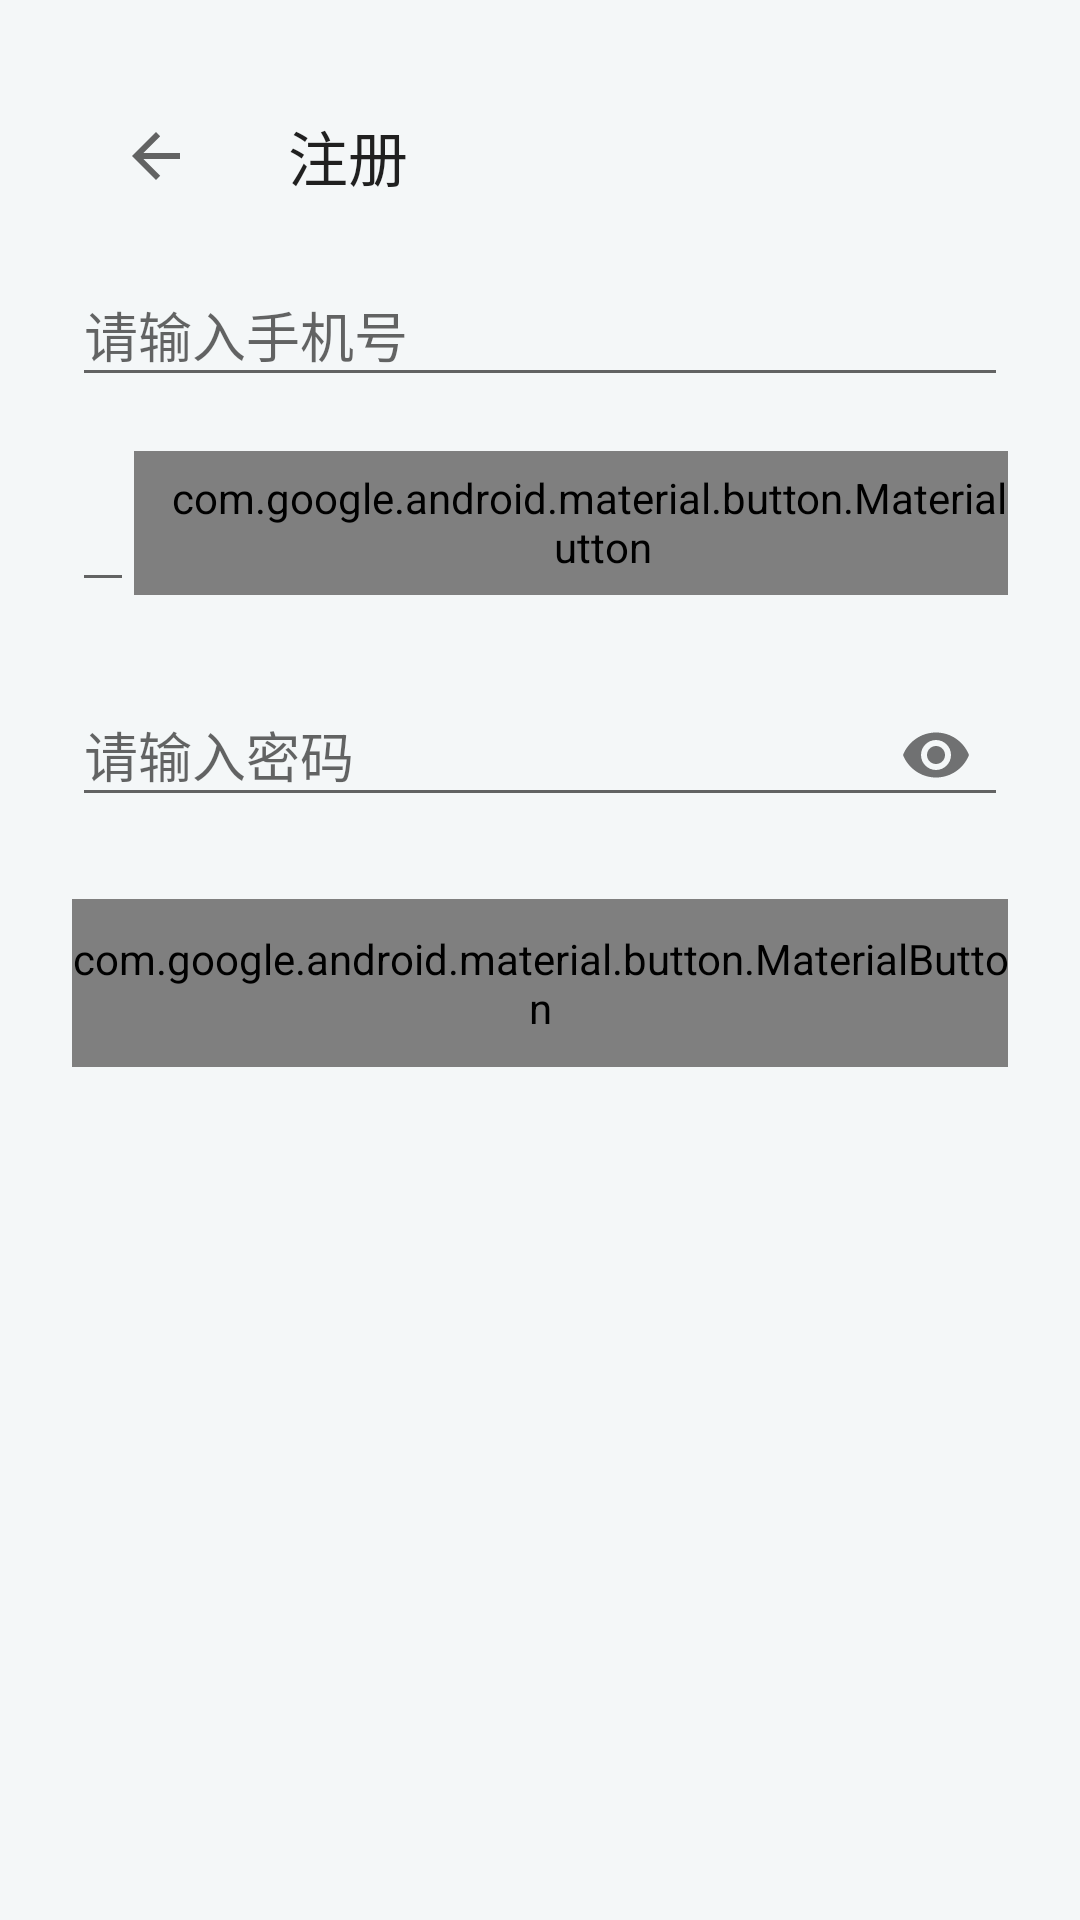

This screen was rendered from an Android layout file. Write that file and the resources it references.
<!-- AndroidManifest.xml: application theme Theme.KudaIoT -->
<!-- res/layout/fragment_register.xml -->
<?xml version="1.0" encoding="utf-8"?>
<ScrollView xmlns:android="http://schemas.android.com/apk/res/android"
    xmlns:app="http://schemas.android.com/apk/res-auto"
    android:layout_width="match_parent"
    android:layout_height="match_parent"
    android:background="@color/md_theme_background"
    android:fillViewport="true">

    <LinearLayout
        android:layout_width="match_parent"
        android:layout_height="wrap_content"
        android:orientation="vertical"
        android:padding="@dimen/space_lg">

        <com.google.android.material.appbar.MaterialToolbar
            android:id="@+id/toolbar"
            android:layout_width="match_parent"
            android:layout_height="?attr/actionBarSize"
            app:navigationIcon="?attr/homeAsUpIndicator"
            app:title="@string/register" />

        <com.google.android.material.textfield.TextInputLayout
            android:layout_width="match_parent"
            android:layout_height="wrap_content"
            android:hint="@string/prompt_account">

            <com.google.android.material.textfield.TextInputEditText
                android:id="@+id/phoneInput"
                android:layout_width="match_parent"
                android:layout_height="wrap_content"
                android:inputType="phone" />
        </com.google.android.material.textfield.TextInputLayout>

        <LinearLayout
            android:layout_width="match_parent"
            android:layout_height="wrap_content"
            android:layout_marginTop="@dimen/space_md"
            android:gravity="center_vertical"
            android:orientation="horizontal">

            <com.google.android.material.textfield.TextInputLayout
                android:layout_width="0dp"
                android:layout_height="wrap_content"
                android:layout_weight="1"
                android:hint="@string/prompt_code">

                <com.google.android.material.textfield.TextInputEditText
                    android:id="@+id/codeInput"
                    android:layout_width="match_parent"
                    android:layout_height="wrap_content"
                    android:inputType="number" />
            </com.google.android.material.textfield.TextInputLayout>

            <com.google.android.material.button.MaterialButton
                android:id="@+id/sendCodeButton"
                style="@style/Widget.Material3.Button.TextButton"
                android:layout_width="wrap_content"
                android:layout_height="wrap_content"
                android:text="@string/send_code" />
        </LinearLayout>

        <com.google.android.material.textfield.TextInputLayout
            android:layout_width="match_parent"
            android:layout_height="wrap_content"
            android:layout_marginTop="@dimen/space_md"
            android:hint="@string/prompt_password"
            app:endIconMode="password_toggle">

            <com.google.android.material.textfield.TextInputEditText
                android:id="@+id/passwordInput"
                android:layout_width="match_parent"
                android:layout_height="wrap_content"
                android:inputType="textPassword" />
        </com.google.android.material.textfield.TextInputLayout>

        <com.google.android.material.button.MaterialButton
            android:id="@+id/registerButton"
            android:layout_width="match_parent"
            android:layout_height="56dp"
            android:layout_marginTop="@dimen/space_lg"
            android:text="@string/register" />

        <ProgressBar
            android:id="@+id/progress"
            android:layout_width="wrap_content"
            android:layout_height="wrap_content"
            android:layout_gravity="center_horizontal"
            android:layout_marginTop="@dimen/space_md"
            android:visibility="gone" />
    </LinearLayout>
</ScrollView>
<!-- resources referenced by this layout -->
<resources>
  <color name="md_theme_background">#F4F7F8</color>
  <dimen name="space_lg">24dp</dimen>
  <dimen name="space_md">16dp</dimen>
  <string name="prompt_account">请输入手机号</string>
  <string name="prompt_code">请输入验证码</string>
  <string name="prompt_password">请输入密码</string>
  <string name="register">注册</string>
  <string name="send_code">获取验证码</string>
  <style name="Theme.KudaIoT" parent="Theme.AppCompat.Light.NoActionBar">
          <item name="colorPrimary">@color/colorPrimary</item>
          <item name="colorPrimaryDark">@color/colorPrimaryDark</item>
          <item name="colorAccent">@color/colorAccent</item>
          <item name="android:statusBarColor">@color/colorPrimary</item>
          <item name="android:windowBackground">@color/app_content_bg</item>
      </style>
  <!-- not gathered from this repository: default colours our renderer supplied (Android Studio template values) -->
  <color name="colorPrimary">#FF6200EE</color>
  <color name="colorPrimaryDark">#FF3700B3</color>
  <color name="colorAccent">#FF03DAC5</color>
</resources>
